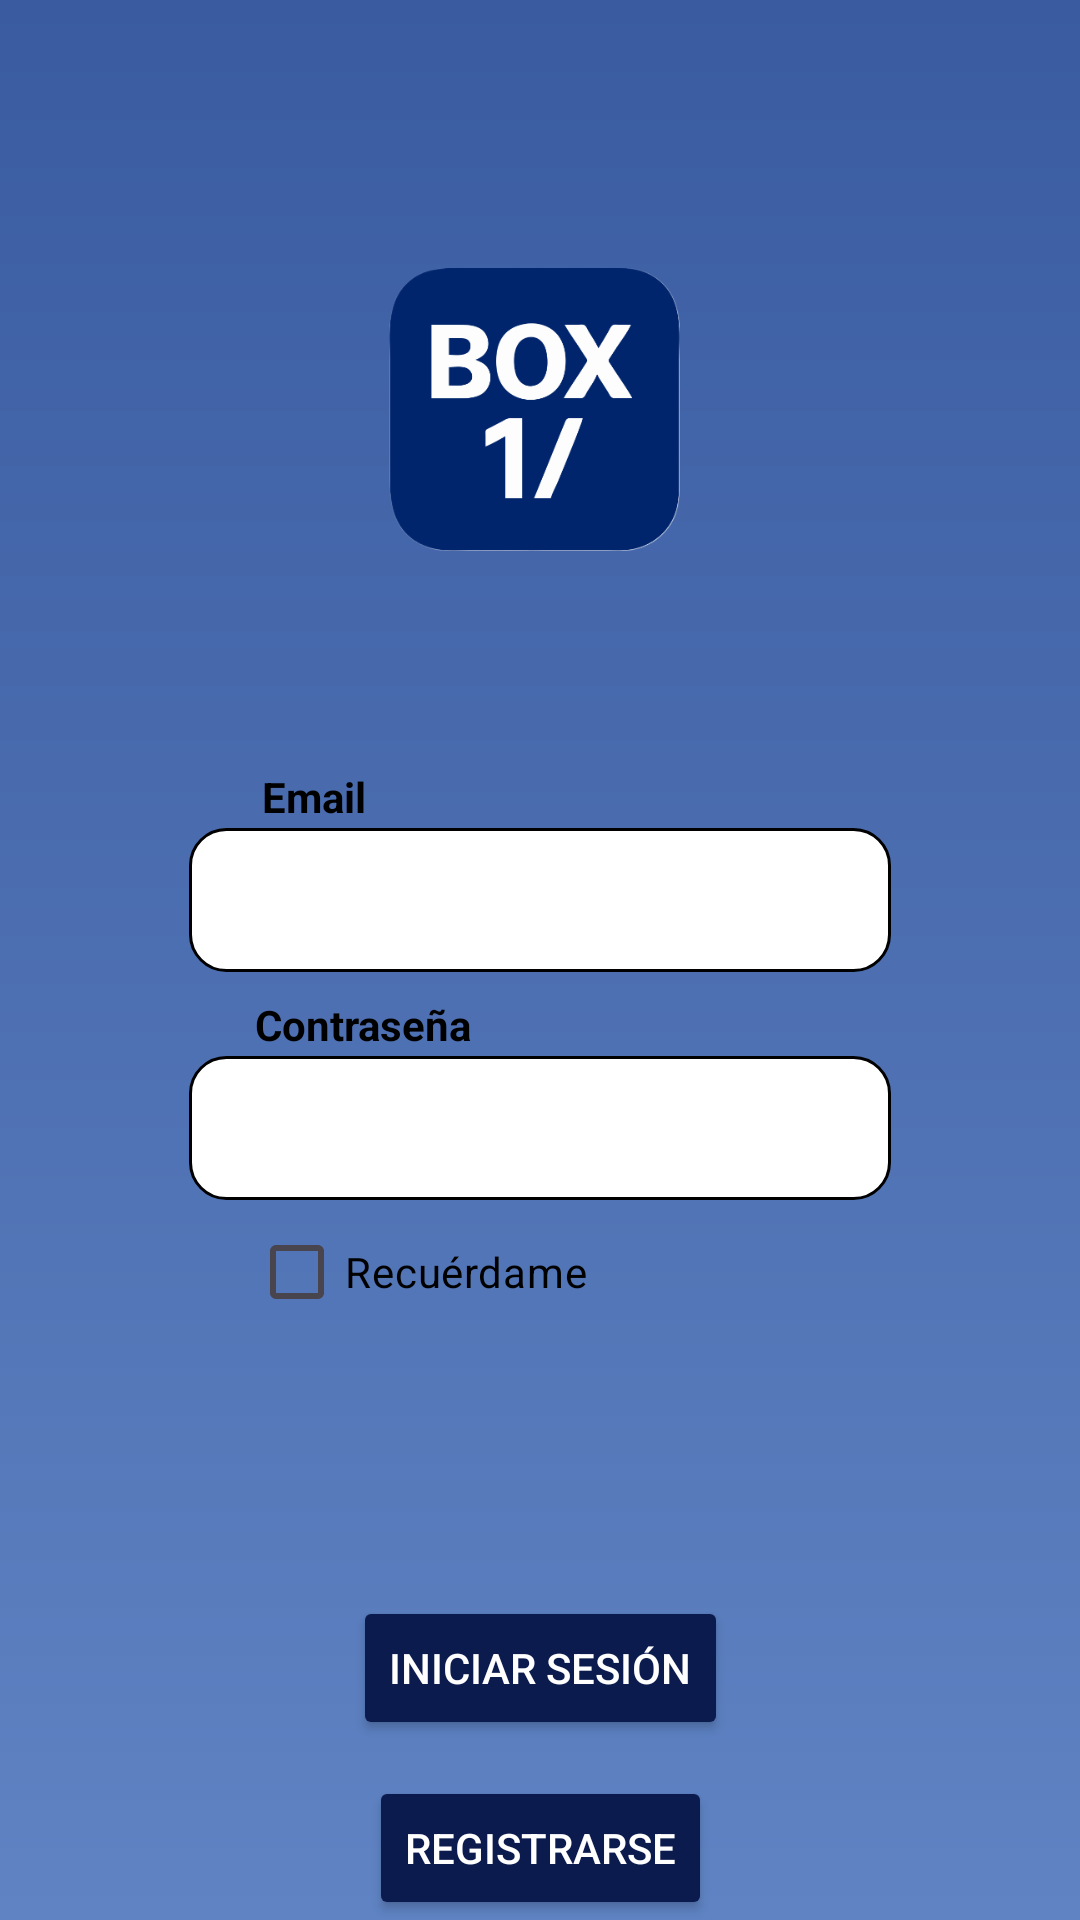

Here is an Android app screen rendered from its layout file. Give the layout XML and the strings, colors and styles it references.
<!-- AndroidManifest.xml: application theme Theme.Box1 -->
<!-- res/layout/fragment_login.xml -->
<?xml version="1.0" encoding="utf-8"?>
<androidx.constraintlayout.widget.ConstraintLayout xmlns:android="http://schemas.android.com/apk/res/android"
    xmlns:app="http://schemas.android.com/apk/res-auto"
    xmlns:tools="http://schemas.android.com/tools"
    android:id="@+id/frameLayout"
    android:layout_width="match_parent"
    android:layout_height="match_parent"
    android:background="@drawable/login_gradient"
    tools:context=".vista.Inicio">


    <ImageView
        android:id="@+id/logo"
        android:layout_width="139dp"
        android:layout_height="146dp"
        android:src="@drawable/logopng"
        app:layout_constraintBottom_toBottomOf="parent"
        app:layout_constraintEnd_toEndOf="parent"
        app:layout_constraintHorizontal_bias="0.492"
        app:layout_constraintStart_toStartOf="parent"
        app:layout_constraintTop_toTopOf="parent"
        app:layout_constraintVertical_bias="0.128"/>

    <EditText
        android:id="@+id/email"
        android:layout_width="234dp"
        android:layout_height="48dp"
        android:layout_marginTop="276dp"
        android:paddingLeft="12dp"
        android:background="@drawable/edittext_style"
        android:textColor="@color/black"
        android:ems="10"
        android:inputType="textEmailAddress"
        app:layout_constraintEnd_toEndOf="parent"
        app:layout_constraintStart_toStartOf="parent"
        app:layout_constraintTop_toTopOf="parent"
        tools:ignore="SpeakableTextPresentCheck" />

    <EditText
        android:id="@+id/password"
        android:layout_width="234dp"
        android:layout_height="48dp"
        android:layout_marginTop="352dp"
        android:paddingLeft="12dp"
        android:background="@drawable/edittext_style"
        android:textColor="@color/black"
        android:ems="10"
        android:inputType="textPassword"
        app:layout_constraintEnd_toEndOf="parent"
        app:layout_constraintStart_toStartOf="parent"
        app:layout_constraintTop_toTopOf="parent"
        tools:ignore="SpeakableTextPresentCheck" />

    <Button
        android:id="@+id/btn_inicioSesion"
        android:layout_width="wrap_content"
        android:layout_height="wrap_content"
        android:layout_marginTop="532dp"
        android:backgroundTint="#0B1B4E"
        android:textColor="@color/white"
        android:text="@string/boton_iniciar_sesion"
        app:layout_constraintEnd_toEndOf="parent"
        app:layout_constraintStart_toStartOf="parent"
        app:layout_constraintTop_toTopOf="parent" />

    <Button
        android:id="@+id/btn_registro"
        android:layout_width="wrap_content"
        android:layout_height="wrap_content"
        android:layout_marginTop="592dp"
        android:backgroundTint="#0B1B4E"
        android:text="@string/registrarse"
        android:textColor="@color/white"
        app:layout_constraintEnd_toEndOf="parent"
        app:layout_constraintStart_toStartOf="parent"
        app:layout_constraintTop_toTopOf="parent" />

    <androidx.appcompat.widget.AppCompatCheckBox
        android:id="@+id/checkBox"
        android:layout_width="wrap_content"
        android:layout_height="wrap_content"
        android:text="Recuérdame"
        android:textColor="@color/black"
        android:layout_marginTop="400dp"
        android:buttonTint="@color/blue"
        app:layout_constraintTop_toTopOf="parent"
        app:layout_constraintStart_toStartOf="parent"
        app:layout_constraintEnd_toEndOf="parent"
        app:layout_constraintHorizontal_bias="0.336"/>



    <TextView
        android:id="@+id/textView"
        android:layout_width="wrap_content"
        android:layout_height="wrap_content"
        android:layout_marginTop="256dp"
        android:text="@string/email"
        android:textColor="@color/black"
        android:textStyle="bold"
        app:layout_constraintEnd_toEndOf="parent"
        app:layout_constraintHorizontal_bias="0.268"
        app:layout_constraintStart_toStartOf="parent"
        app:layout_constraintTop_toTopOf="parent" />

    <TextView
        android:id="@+id/textView2"
        android:layout_width="wrap_content"
        android:layout_height="wrap_content"
        android:layout_marginTop="332dp"
        android:text="@string/contrasenia"
        android:textColor="@color/black"
        android:textStyle="bold"
        app:layout_constraintEnd_toEndOf="parent"
        app:layout_constraintHorizontal_bias="0.296"
        app:layout_constraintStart_toStartOf="parent"
        app:layout_constraintTop_toTopOf="parent" />

    <TextView
        android:id="@+id/editTextRecuperarContrasenia"
        android:layout_width="wrap_content"
        android:layout_height="32dp"
        android:layout_marginTop="16dp"
        android:text="@string/no_recuerdas_la_contrase_a_haz_click_aqu"
        android:textColor="@color/blue"
        android:textSize="13sp"
        app:layout_constraintStart_toStartOf="parent"
        app:layout_constraintEnd_toEndOf="parent"
        app:layout_constraintTop_toBottomOf="@+id/btn_registro" />

</androidx.constraintlayout.widget.ConstraintLayout>
<!-- resources referenced by this layout -->
<resources>
  <color name="black">#FF000000</color>
  <color name="blue">#0B1B4E</color>
  <color name="white">#FFFFFFFF</color>
  <!-- drawable edittext_style (drawable) -->
  <?xml version="1.0" encoding="utf-8"?>
  <shape xmlns:android="http://schemas.android.com/apk/res/android"
      android:shape="rectangle">
  
      <solid android:color="#FFFFFF"/> 
      <corners android:radius="12dp"/> 
      <stroke
          android:width="1dp"
          android:color="#000000"/> 
  </shape>
  <!-- drawable login_gradient (drawable) -->
  <?xml version="1.0" encoding="utf-8"?>
  <layer-list xmlns:android="http://schemas.android.com/apk/res/android">
      <item>
          <shape android:shape="rectangle">
              <gradient
                  android:angle="270"
                  android:startColor="#3A5BA0"
                  android:endColor="#5F83C3"
                  android:type="linear" />
          </shape>
      </item>
  </layer-list>
  <!-- drawable logopng: png bitmap (drawable, 29037 bytes) -->
  <string name="boton_iniciar_sesion">Iniciar sesión</string>
  <string name="contrasenia">Contraseña</string>
  <string name="email">Email</string>
  <string name="no_recuerdas_la_contrase_a_haz_click_aqu">¿No recuerdas la contraseña? Haz click aquí.</string>
  <string name="registrarse">Registrarse</string>
  <style name="Theme.Box1" parent="Base.Theme.Box1" />
  <style name="Base.Theme.Box1" parent="Theme.Material3.DayNight.NoActionBar">
          
          
      </style>
</resources>
